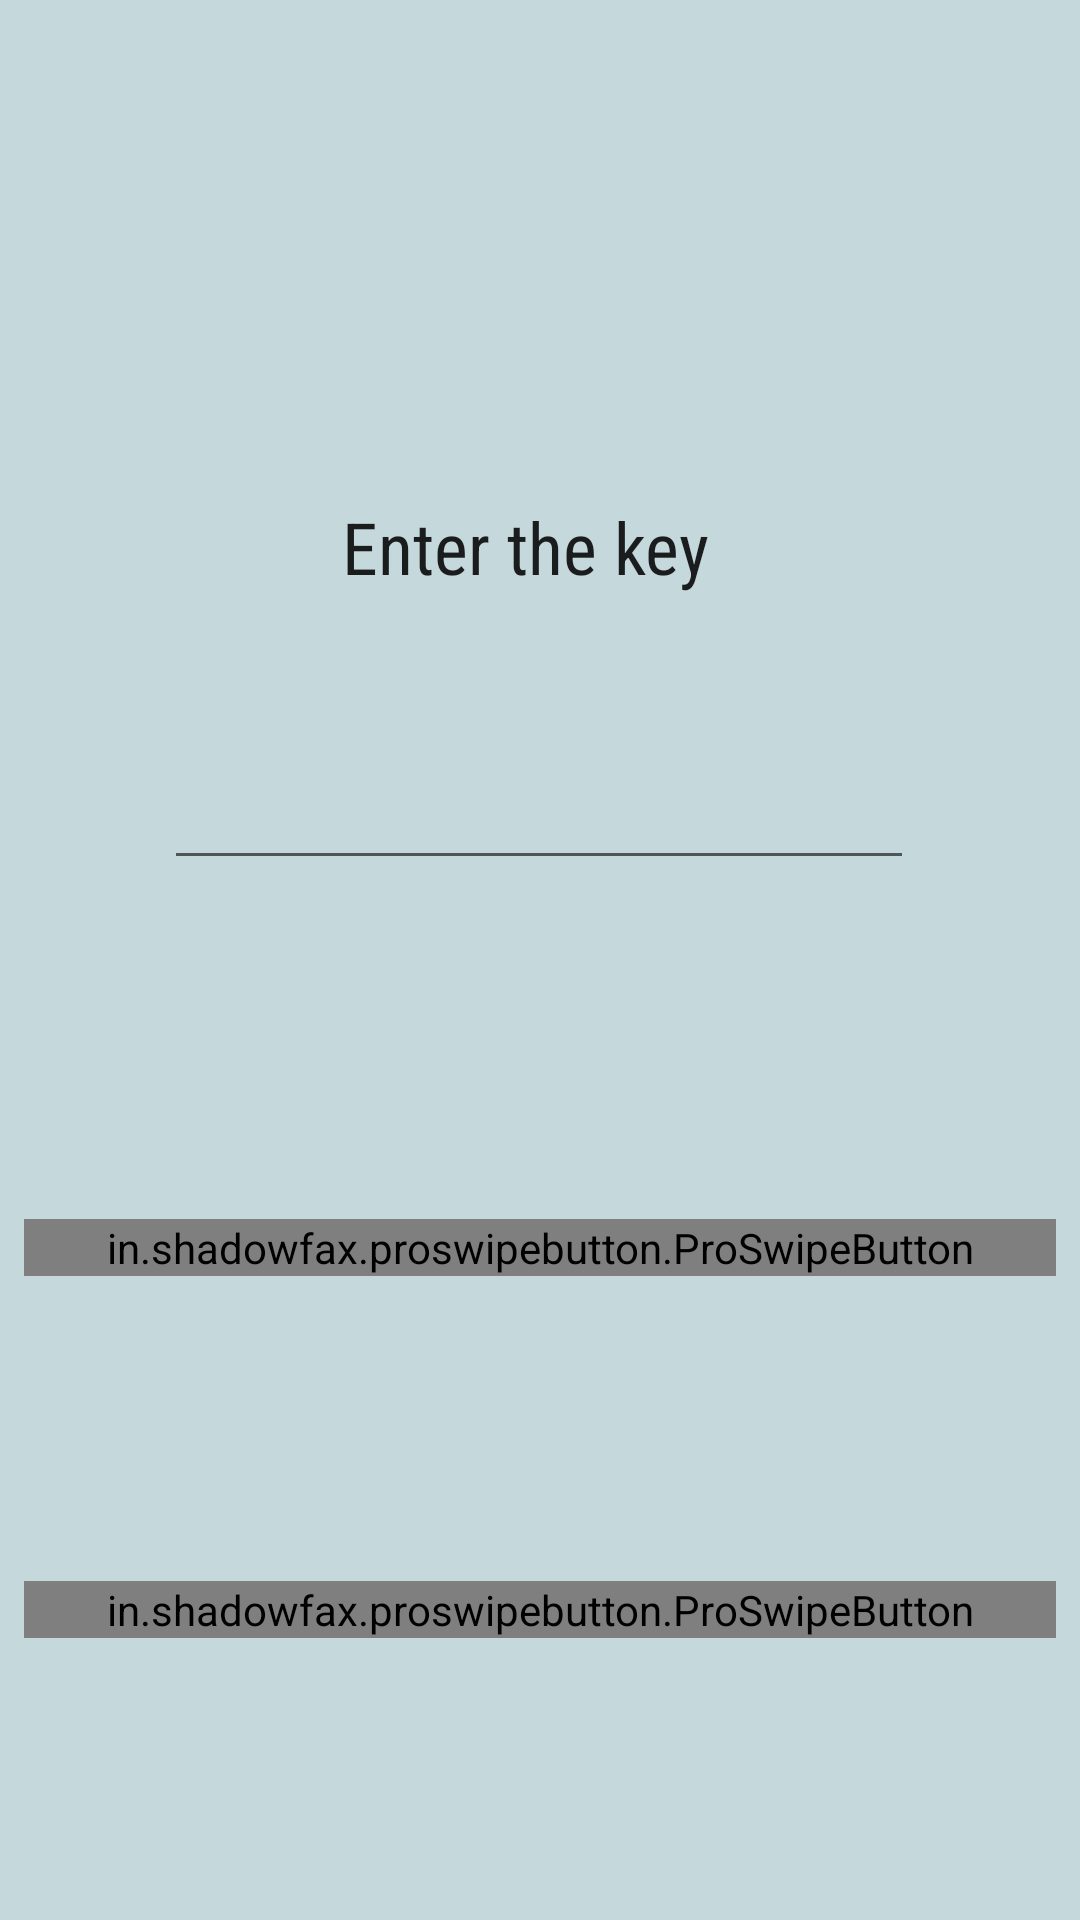

Android layout source for this screen:
<!-- AndroidManifest.xml: application theme Theme.Cryptograhic_App -->
<!-- res/layout/activity_main.xml -->
<?xml version="1.0" encoding="utf-8"?>
<androidx.constraintlayout.widget.ConstraintLayout xmlns:android="http://schemas.android.com/apk/res/android"
    xmlns:app="http://schemas.android.com/apk/res-auto"
    xmlns:tools="http://schemas.android.com/tools"
    android:layout_width="match_parent"
    android:layout_height="match_parent"
    tools:context=".MainActivity"
    android:background="@color/Background">

    <EditText
        android:id="@+id/editTextTextPassword"
        android:layout_width="250dp"
        android:layout_height="wrap_content"
        android:layout_marginStart="24dp"
        android:layout_marginTop="252dp"
        android:layout_marginEnd="24dp"
        android:ems="10"
        android:inputType="textPassword"
        android:textAlignment="center"
        app:layout_constraintEnd_toEndOf="parent"
        app:layout_constraintHorizontal_bias="0.496"
        app:layout_constraintStart_toStartOf="parent"
        app:layout_constraintTop_toTopOf="parent" />

    <TextView
        android:id="@+id/textView"
        android:layout_width="200dp"
        android:layout_height="wrap_content"
        android:layout_marginStart="189dp"
        android:layout_marginTop="177dp"
        android:layout_marginEnd="164dp"
        android:layout_marginBottom="56dp"
        android:fontFamily="sans-serif-condensed"
        android:gravity="center"
        android:text="Enter the key"
        android:textAlignment="center"
        android:textAppearance="@style/TextAppearance.AppCompat.Large"
        android:textSize="24sp"
        android:typeface="monospace"
        app:layout_constraintBottom_toTopOf="@+id/editTextTextPassword"
        app:layout_constraintEnd_toEndOf="parent"
        app:layout_constraintHorizontal_bias="0.591"
        app:layout_constraintStart_toStartOf="parent"
        app:layout_constraintTop_toTopOf="parent"
        app:layout_constraintVertical_bias="0.846" />



    <in.shadowfax.proswipebutton.ProSwipeButton
        android:id="@+id/decrypt"
        android:layout_width="match_parent"
        android:layout_height="wrap_content"
        android:layout_margin="8dp"
        android:layout_marginStart="8dp"
        android:layout_marginEnd="8dp"
        android:textAlignment="gravity"
        app:bg_color="@android:color/holo_blue_dark"
        app:btn_text="Swipt to Decrypt"
        app:layout_constraintBottom_toBottomOf="parent"
        app:layout_constraintEnd_toEndOf="parent"
        app:layout_constraintHorizontal_bias="1.0"
        app:layout_constraintStart_toStartOf="parent"
        app:layout_constraintTop_toBottomOf="@+id/editTextTextPassword"
        app:layout_constraintVertical_bias="0.724" />

    <in.shadowfax.proswipebutton.ProSwipeButton
        android:id="@+id/encrypt"
        android:layout_width="0dp"
        android:layout_height="wrap_content"
        android:layout_margin="8dp"
        android:layout_marginStart="8dp"
        android:layout_marginEnd="8dp"
        android:textAlignment="gravity"
        app:bg_color="@android:color/holo_blue_dark"
        app:btn_text="Swip to Encrypt"
        app:layout_constraintBottom_toBottomOf="parent"
        app:layout_constraintEnd_toEndOf="parent"
        app:layout_constraintHorizontal_bias="1.0"
        app:layout_constraintStart_toStartOf="parent"
        app:layout_constraintTop_toBottomOf="@+id/editTextTextPassword"
        app:layout_constraintVertical_bias="0.337" />

</androidx.constraintlayout.widget.ConstraintLayout>
<!-- resources referenced by this layout -->
<resources>
  <color name="Background">#c5d8db</color>
  <style name="Theme.Cryptograhic_App" parent="Theme.MaterialComponents.DayNight.DarkActionBar">
          
          <item name="colorPrimary">@color/purple_500</item>
          <item name="colorPrimaryVariant">@color/purple_700</item>
          <item name="colorOnPrimary">@color/white</item>
          
          <item name="colorSecondary">@color/teal_200</item>
          <item name="colorSecondaryVariant">@color/teal_700</item>
          <item name="colorOnSecondary">@color/black</item>
          
          <item name="android:statusBarColor" tools:targetApi="l">?attr/colorPrimaryVariant</item>
          
      </style>
  <color name="purple_500">#FF6200EE</color>
  <color name="purple_700">#FF3700B3</color>
  <color name="white">#FFFFFFFF</color>
  <color name="teal_200">#FF03DAC5</color>
  <color name="teal_700">#FF018786</color>
  <color name="black">#FF000000</color>
</resources>
